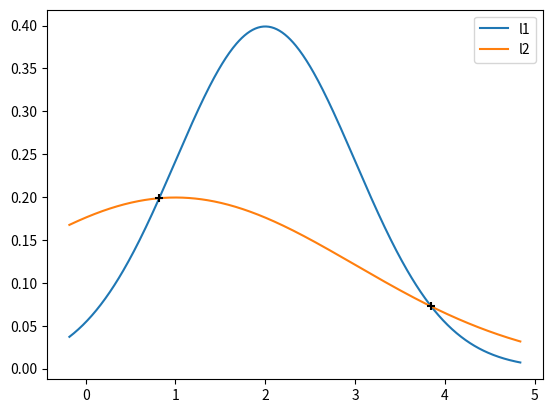

The matplotlib source for this figure:
from __future__ import annotations
from math import *


class NormalDistribution:
    def __init__(self, mu: float, sigma: float):
        self.mu = mu
        self.sigma = sigma

    def pdf(self, z: float) -> float:
        """
        The probability density function. The classic bell curve shape of a normal distribution.
        """
        k = 1 / (self.sigma * sqrt(2 * pi))
        x = -0.5 * ((z - self.mu) / self.sigma) ** 2
        return k * exp(x)

    def cdf(self, z: float) -> float:
        """
        The cumulative density function. Integrates the PDF from -inf to z.
        Tells you the probability of a sample from a distribution returning a value less than z.
        """
        return erf((z - self.mu) / (self.sigma * sqrt(2))) / 2 + 0.5

    def log_coefficients(self):
        """
        The log of a normal distribution gives a quadratic equation ax^2 + bx + c.
        Knowing the coefficients a, b, and c makes it a lot easier to find where
        the PDFs of two normal distributions intersect. We use this as a helper to
        find the overlap coefficient of two normal distributions.
        """
        a = -1 / (2 * self.sigma**2)
        b = self.mu / self.sigma**2
        c = -(self.mu**2) / (2 * self.sigma**2)
        c -= log(self.sigma * sqrt(tau))
        return a, b, c

    def intersections(self, other: NormalDistribution) -> (float, float | None):
        """
        Calculates the intersections of the normal distribution PDFs.
        Does this by taking the natural log of each PDF and then uses the quadratic formula.
        """
        n1, n2 = self, other
        if n1.mu < n2.mu:
            n1, n2 = n2, n1

        a1, b1, c1 = n1.log_coefficients()
        a2, b2, c2 = n2.log_coefficients()
        a = a1 - a2
        b = b1 - b2
        c = c1 - c2

        if isclose(a, 0):
            # Same variance means only one intersection
            return ((n1.mu + n2.mu) / 2, None)

        d_sqr = b**2 - (4 * a * c)
        if d_sqr < 0:
            raise ValueError(
                "No intersections detected, which shouldn't be possible. "
                "Did you accidentally set the variance of one of the distributions to zero?"
            )
        d = sqrt(d_sqr)
        i1 = (-b + d) / (2 * a)
        i2 = (-b - d) / (2 * a)
        return (i1, i2)

    def overlap_coefficient(self, other):
        """
        Calculates the overlap coefficient of two distributions.
        For two distributions A and B, this is defined by the area under min(PDF(A), PDF(B)).
        """
        n1, n2 = self, other
        if n1.mu < n2.mu:
            n1, n2 = n2, n1

        i1, i2 = n1.intersections(n2)
        if i2 is None:
            return n1.cdf(i1) * 2

        c = n1.cdf(i1)
        c += 1 - n2.cdf(i1)
        c -= 1 - n2.cdf(i2)
        c += 1 - n1.cdf(i2)
        return c

    def __eq__(self, other):
        return self.mu == other.mu and self.sigma == other.sigma


def main():
    """
    Sanity check for NormalDistribution.intersections().
    """
    from matplotlib import pyplot as plt
    import numpy as np

    n1 = NormalDistribution(2, 1)
    n2 = NormalDistribution(1, 2)

    i = n1.intersections(n2)
    if i[1] is None:
        i = [i[0]]
    xvals = np.arange(min(i) - 1, max(i) + 1, 0.01)
    l1 = [n1.pdf(z) for z in xvals]
    l2 = [n2.pdf(z) for z in xvals]
    ix = i
    iy = [n1.pdf(i) for i in ix]

    plt.plot(xvals, l1, label="l1")
    plt.plot(xvals, l2, label="l2")
    plt.scatter(ix, iy, marker="+", color="black", zorder=2)
    plt.legend()
    plt.show()


if __name__ == "__main__":
    main()
